Photos from the image-classification dataset "data" in the GitHub repository lzh109/laserFilm. Its 2 classes are: bad, good.

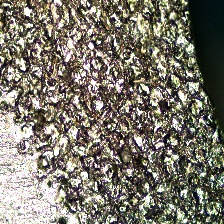
Label: bad

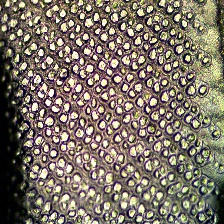
Label: bad

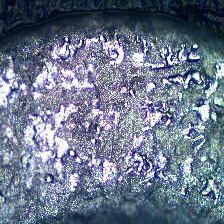
Label: bad

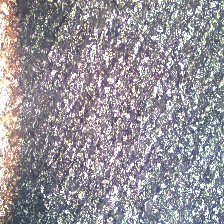
Label: bad

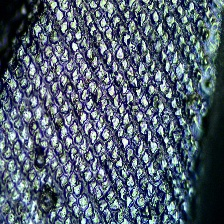
Label: good

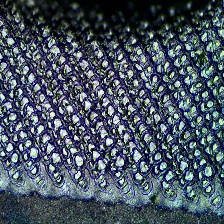
Label: good
